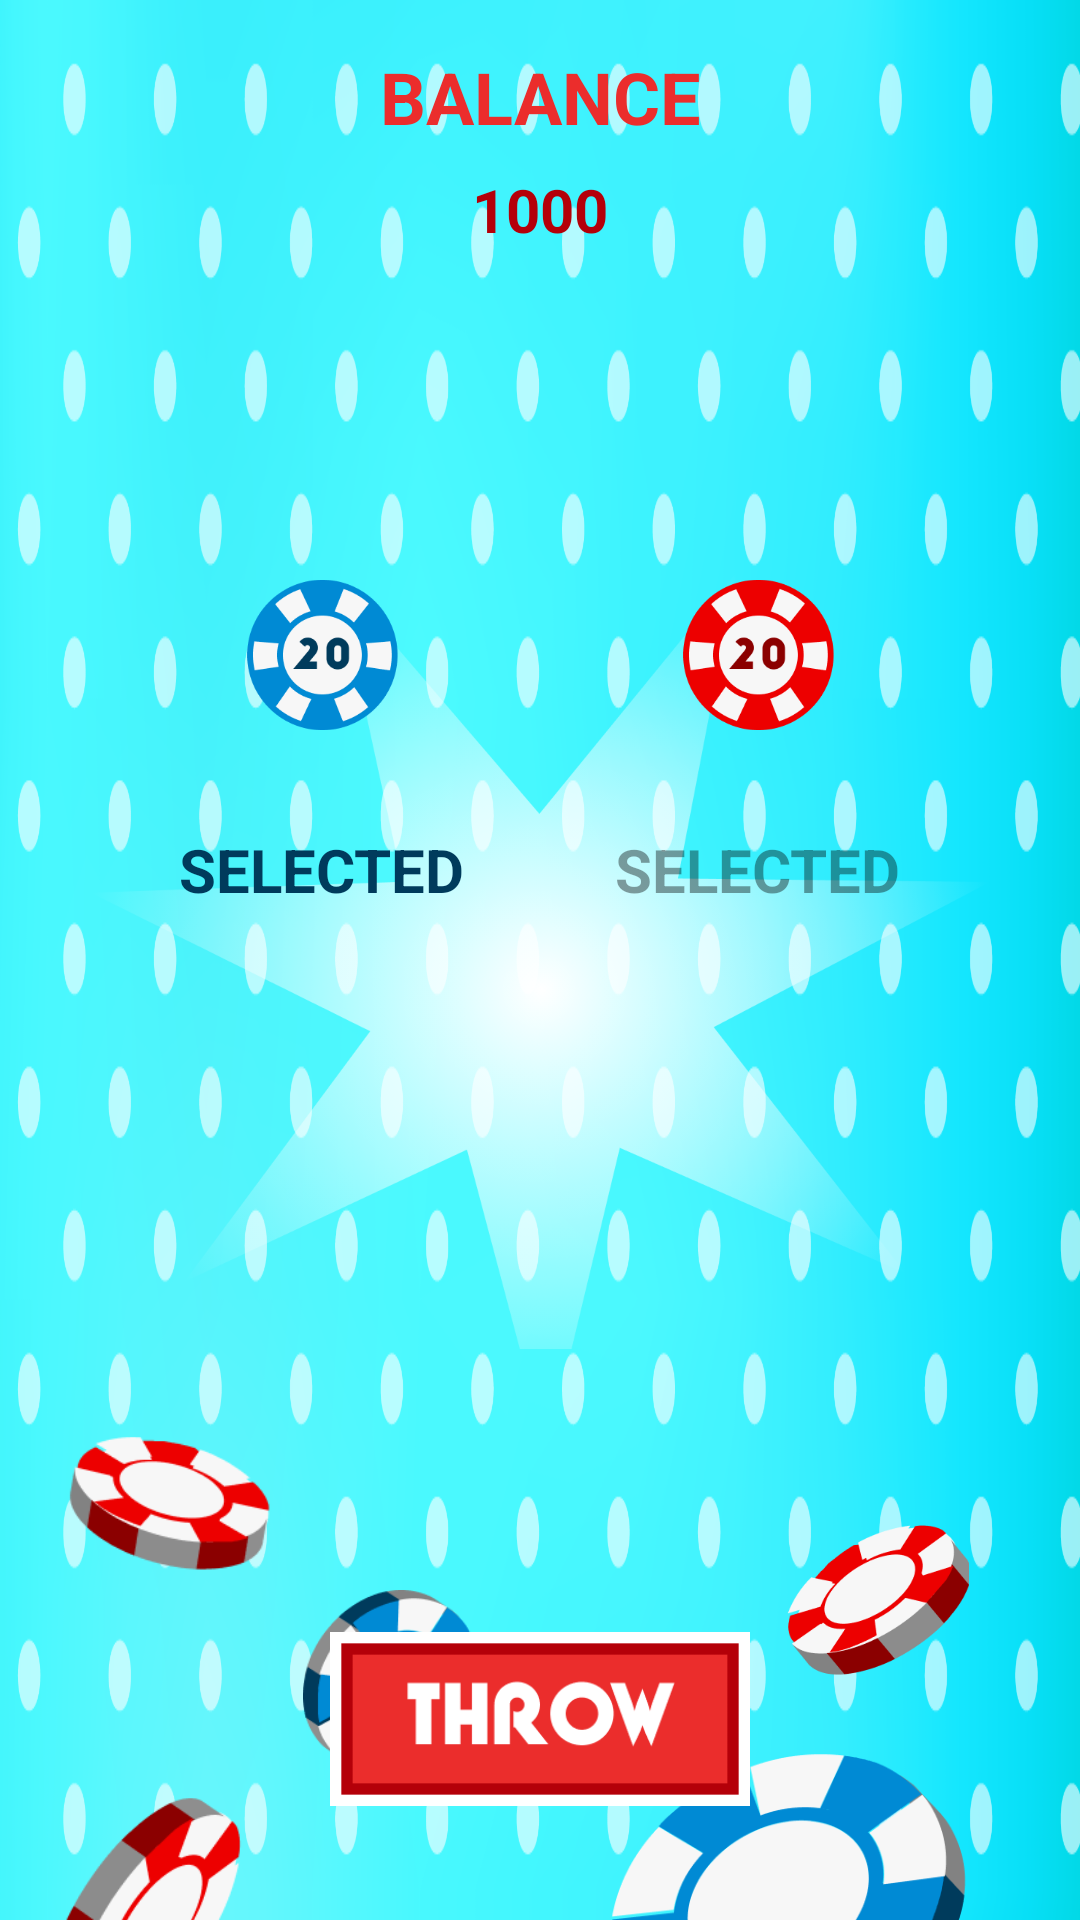

The Android layout XML behind this screen, and the referenced resources:
<!-- AndroidManifest.xml: application theme Theme.Pinupul -->
<!-- res/layout/fragment_chips.xml -->
<layout xmlns:tools="http://schemas.android.com/tools"
    xmlns:android="http://schemas.android.com/apk/res/android"
    xmlns:app="http://schemas.android.com/apk/res-auto">
    <androidx.constraintlayout.widget.ConstraintLayout
        android:layout_width="match_parent"
        android:layout_height="match_parent"
        tools:context=".StartFragment" >

        <ImageView
            android:id="@+id/imageView"
            android:layout_width="0dp"
            android:layout_height="0dp"
            android:scaleType="fitXY"
            android:src="@drawable/bg"
            app:layout_constraintBottom_toBottomOf="parent"
            app:layout_constraintEnd_toEndOf="parent"
            app:layout_constraintStart_toStartOf="parent"
            app:layout_constraintTop_toTopOf="parent" />

        <ImageView
            android:id="@+id/imageView7"
            android:layout_width="wrap_content"
            android:layout_height="0dp"
            android:src="@drawable/star3"
            app:layout_constraintBottom_toBottomOf="parent"
            app:layout_constraintEnd_toEndOf="@+id/imageView6"
            app:layout_constraintStart_toStartOf="@+id/imageView6"
            app:layout_constraintTop_toTopOf="parent" />

        <ImageView
            android:id="@+id/imageView6"
            android:layout_width="300dp"
            android:layout_height="300dp"
            android:src="@drawable/star"
            app:layout_constraintBottom_toBottomOf="parent"
            app:layout_constraintEnd_toEndOf="parent"
            app:layout_constraintStart_toStartOf="@+id/imageView"
            app:layout_constraintTop_toTopOf="parent" />

        <ImageView
            android:id="@+id/imageView8"
            android:layout_width="130dp"
            android:layout_height="60dp"
            android:layout_marginEnd="32dp"
            android:src="@drawable/spin1"
            app:layout_constraintBottom_toBottomOf="parent"
            app:layout_constraintEnd_toEndOf="parent" />

        <ImageView
            android:id="@+id/imageView9"
            android:layout_width="80dp"
            android:layout_height="80dp"
            android:layout_marginEnd="32dp"
            android:layout_marginBottom="8dp"
            android:src="@drawable/spin2"
            app:layout_constraintBottom_toTopOf="@+id/imageView8"
            app:layout_constraintEnd_toEndOf="parent" />

        <ImageView
            android:id="@+id/imageView10"
            android:layout_width="100dp"
            android:layout_height="50dp"
            android:src="@drawable/spin3"
            app:layout_constraintBottom_toBottomOf="parent"
            app:layout_constraintStart_toStartOf="parent" />

        <ImageView
            android:id="@+id/imageView11"
            android:layout_width="60dp"
            android:layout_height="60dp"
            android:src="@drawable/spin4"
            app:layout_constraintBottom_toTopOf="@+id/imageView10"
            app:layout_constraintStart_toEndOf="@+id/imageView10" />

        <ImageView
            android:id="@+id/imageView12"
            android:layout_width="70dp"
            android:layout_height="60dp"
            android:layout_marginEnd="8dp"
            android:src="@drawable/spin5"
            app:layout_constraintBottom_toTopOf="@+id/imageView11"
            app:layout_constraintEnd_toStartOf="@+id/imageView11" />

        <ImageView
            android:id="@+id/imageView15"
            android:layout_width="wrap_content"
            android:layout_height="wrap_content"
            android:layout_marginStart="16dp"
            android:layout_marginTop="32dp"
            android:src="@drawable/ic_baseline_arrow_back_24"
            app:layout_constraintStart_toStartOf="parent"
            app:layout_constraintTop_toTopOf="parent" />

        <TextView
            android:id="@+id/textView3"
            android:layout_width="wrap_content"
            android:layout_height="wrap_content"
            android:layout_marginTop="16dp"
            android:text="BALANCE"
            android:textColor="#EB2D2C"
            android:textStyle="bold"
            android:textSize="24sp"
            app:layout_constraintEnd_toEndOf="parent"
            app:layout_constraintStart_toStartOf="parent"
            app:layout_constraintTop_toTopOf="parent" />

        <TextView
            android:id="@+id/textView4"
            android:layout_width="wrap_content"
            android:layout_height="wrap_content"
            android:layout_marginTop="8dp"
            android:text="1000"
            android:textColor="#B40009"
            android:textSize="20sp"
            android:textStyle="bold"
            app:layout_constraintEnd_toEndOf="parent"
            app:layout_constraintStart_toStartOf="parent"
            app:layout_constraintTop_toBottomOf="@+id/textView3" />

        <ImageView
            android:id="@+id/imageView16"
            android:layout_width="140dp"
            android:layout_height="70dp"
            android:layout_marginBottom="32dp"
            app:layout_constraintBottom_toBottomOf="parent"
            app:layout_constraintEnd_toEndOf="parent"
            app:layout_constraintStart_toStartOf="parent"
            app:srcCompat="@drawable/button1" />

        <ImageView
            android:id="@+id/imageView17"
            android:layout_width="100dp"
            android:layout_height="100dp"
            app:layout_constraintBottom_toTopOf="@+id/imageView16"
            app:layout_constraintEnd_toStartOf="@+id/textView4"
            app:layout_constraintTop_toBottomOf="@+id/textView4"
            app:layout_constraintVertical_bias="0.24000001"
            app:srcCompat="@drawable/blue" />

        <ImageView
            android:id="@+id/imageView18"
            android:layout_width="100dp"
            android:layout_height="100dp"
            app:layout_constraintBottom_toTopOf="@+id/imageView16"
            app:layout_constraintStart_toEndOf="@+id/textView4"
            app:layout_constraintTop_toBottomOf="@+id/textView4"
            app:layout_constraintVertical_bias="0.24000001"
            app:srcCompat="@drawable/red" />

        <ImageView
            android:id="@+id/imageView19"
            android:layout_width="100dp"
            android:layout_height="100dp"
            android:visibility="invisible"
            app:layout_constraintBottom_toTopOf="@+id/imageView16"
            app:layout_constraintEnd_toEndOf="parent"
            app:layout_constraintStart_toStartOf="parent"
            app:layout_constraintTop_toBottomOf="@+id/textView4"
            app:layout_constraintVertical_bias="0.58000004"
            app:srcCompat="@drawable/red" />

        <TextView
            android:id="@+id/textView5"
            android:layout_width="wrap_content"
            android:layout_height="wrap_content"
            android:layout_marginTop="8dp"
            android:text="SELECTED"
            android:textSize="20sp"
            android:textColor="#003B5C"
            android:textStyle="bold"
            app:layout_constraintEnd_toEndOf="@+id/imageView17"
            app:layout_constraintStart_toStartOf="@+id/imageView17"
            app:layout_constraintTop_toBottomOf="@+id/imageView17" />

        <TextView
            android:id="@+id/textView7"
            android:layout_width="wrap_content"
            android:layout_height="wrap_content"
            android:layout_marginBottom="8dp"
            android:text="WIN"
            android:textColor="#003B5C"
            android:textSize="20sp"
            android:textStyle="bold"
            android:visibility="invisible"
            app:layout_constraintBottom_toTopOf="@+id/imageView19"
            app:layout_constraintEnd_toEndOf="@+id/imageView19"
            app:layout_constraintStart_toStartOf="@+id/imageView19" />

        <TextView
            android:id="@+id/textView6"
            android:layout_width="wrap_content"
            android:layout_height="wrap_content"
            android:layout_marginTop="8dp"
            android:text="SELECTED"
            android:textColor="#63000000"
            android:textSize="20sp"
            android:textStyle="bold"
            app:layout_constraintEnd_toEndOf="@+id/imageView18"
            app:layout_constraintStart_toStartOf="@+id/imageView18"
            app:layout_constraintTop_toBottomOf="@+id/imageView17" />

    </androidx.constraintlayout.widget.ConstraintLayout>
</layout>
<!-- resources referenced by this layout -->
<resources>
  <!-- drawable bg: png bitmap (drawable, 229453 bytes) -->
  <!-- drawable blue: png bitmap (drawable, 9817 bytes) -->
  <!-- drawable button1: png bitmap (drawable, 4262 bytes) -->
  <!-- drawable red: png bitmap (drawable, 9029 bytes) -->
  <!-- drawable spin1: png bitmap (drawable, 9413 bytes) -->
  <!-- drawable spin2: png bitmap (drawable, 9561 bytes) -->
  <!-- drawable spin3: png bitmap (drawable, 4014 bytes) -->
  <!-- drawable spin4: png bitmap (drawable, 7870 bytes) -->
  <!-- drawable spin5: png bitmap (drawable, 5215 bytes) -->
  <!-- drawable star: png bitmap (drawable, 186289 bytes) -->
  <style name="Theme.Pinupul" parent="Theme.MaterialComponents.DayNight.DarkActionBar">
          
          <item name="colorPrimary">@color/purple_500</item>
          <item name="colorPrimaryVariant">@color/purple_700</item>
          <item name="colorOnPrimary">@color/white</item>
          
          <item name="colorSecondary">@color/teal_200</item>
          <item name="colorSecondaryVariant">@color/teal_700</item>
          <item name="colorOnSecondary">@color/black</item>
          
          <item name="android:statusBarColor" tools:targetApi="l">#FF616161</item>
          
          <item name="android:windowNoTitle">true</item>
          <item name="android:windowActionBar">false</item>
          <item name="windowNoTitle">true</item>
          <item name="windowActionBar">false</item>
      </style>
  <color name="purple_500">#FF6200EE</color>
  <color name="purple_700">#FF3700B3</color>
  <color name="white">#FFFFFFFF</color>
  <color name="teal_200">#FF03DAC5</color>
  <color name="teal_700">#FF018786</color>
  <color name="black">#FF000000</color>
</resources>
